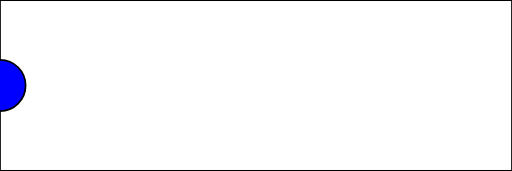
t = 0.00 s
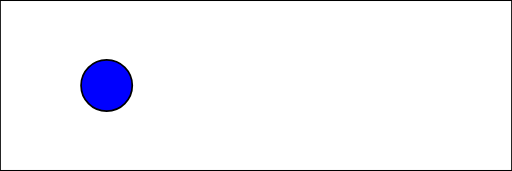
t = 1.25 s
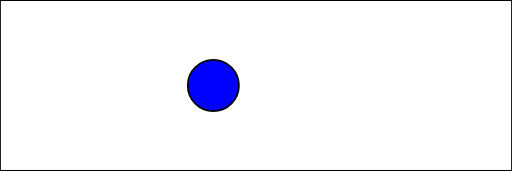
t = 2.50 s
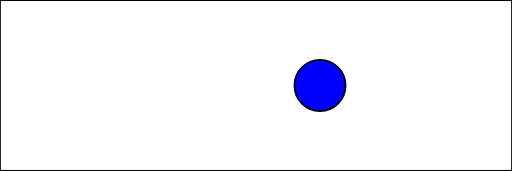
t = 3.75 s

The animated SVG that drew these frames (rendered in a browser with its animation timeline set to each time). Animation: 1 SMIL element (animate=1); one cycle of 5.00 s, repeats indefinitely.

<?xml version="1.0" encoding="UTF-8"?>
<!DOCTYPE svg>
<svg width="300px" height="100px" viewBox="0 0 300 100"
     xmlns="http://www.w3.org/2000/svg" version="1.1"
     xmlns:xlink="http://www.w3.org/1999/xlink" >
     
    <rect x="0" y="0"
         width="300" height="100"
         fill="none" stroke="black" stroke-width="1" />
    
    <circle cx="0" cy="50" r="15"
         fill="blue" stroke="black" stroke-width="1">
        <animate attributeName="cx" from="0"
             to="250" dur="5s" repeatCount="indefinite" />
    </circle>
    
</svg>
